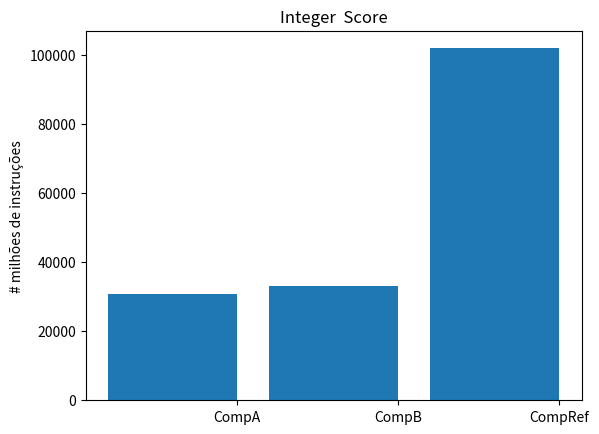

The matplotlib source for this figure:
from matplotlib import pyplot as plt
computers = ["CompA", "CompB", "CompRef"]
values = [30680, 33010, 102000]
# barras possuem o tamanho padrão de 0.8, então adicionaremos 0.1 às
# coordenadas à esquerda para que cada barra seja centralizada
xs = [i + 0.1 for i, _ in enumerate(computers)]
# as barras do gráfico com as coordenadas x à esquerda [xs], alturas [values]
plt.bar(xs, values)
plt.ylabel("# milhões de instruções")
plt.title("Integer  Score")
# nomeia o eixo x
plt.xticks([i + 0.5 for i, _ in enumerate(computers)], computers)
plt.show()

#mips